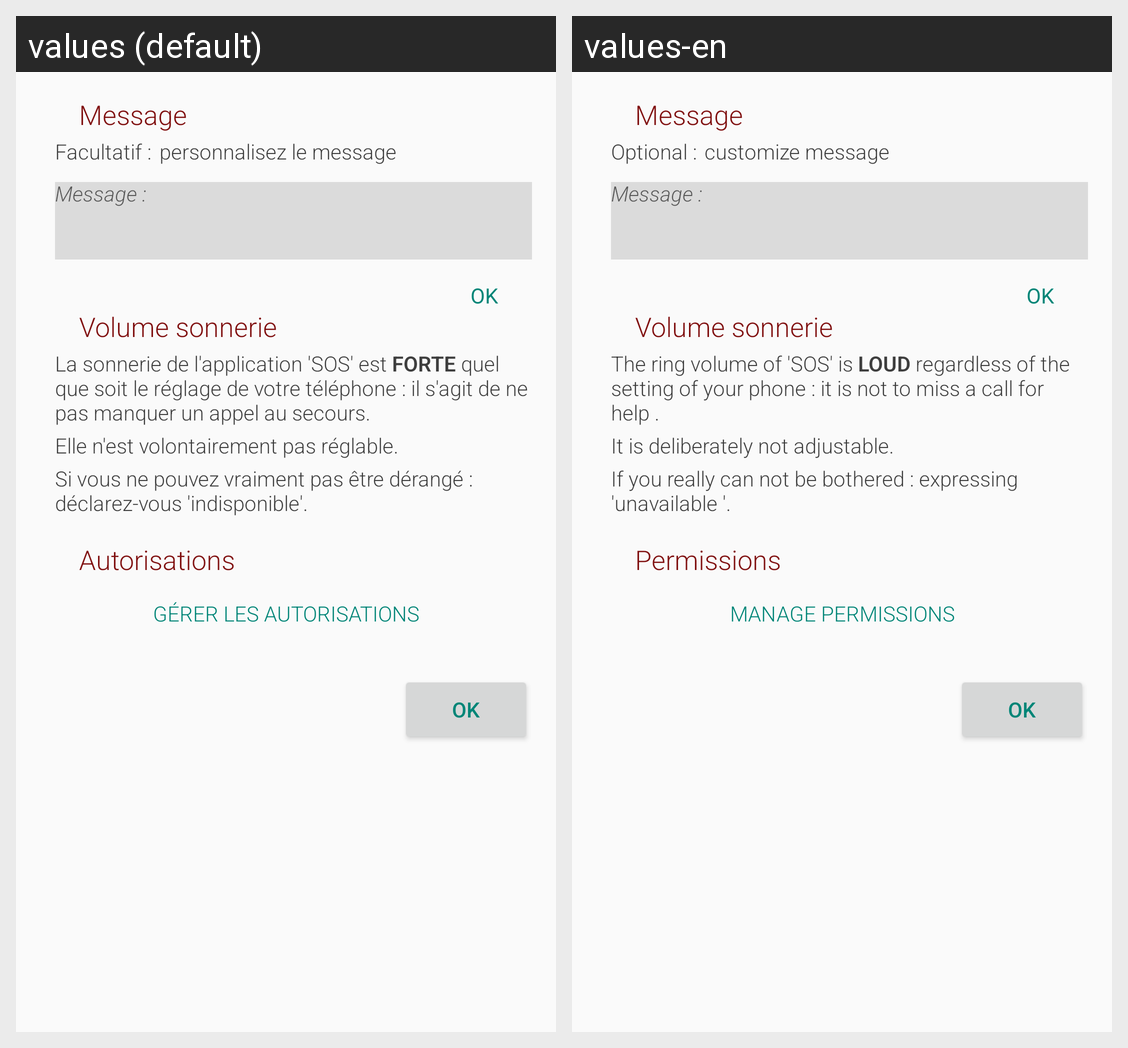

For this localized Android screen grid, give each drawn string resource with its value in every locale shown.
Android screen res/layout/fragment_settings.xml rendered under 2 locales, left to right: values (default), values-en. Device: Nexus 5 (rendered at 1080×1920; each locale shown at half size, 540×960, under a caption strip naming it); theme AppTheme.
Strings drawn on this screen, with the default value and each locale's value (text and hints the layout hard-codes, and strings that could not be matched under every locale, appear in the picture but are not listed):

settings_00
  values: Message
  values-en: Message

optional
  values: Facultatif :
  values-en: Optional :

settings_02
  values: personnalisez le message
  values-en: customize message

defaultMessageLabel
  values: Message :
  values-en: Message :

ok
  values: OK
  values-en: OK

settings_10
  values: Volume sonnerie
  values-en: Volume sonnerie

settings_11
  values: La sonnerie de l'application 'SOS' est FORTE quel que soit le réglage de votre téléphone : il s'agit de ne pas manquer un appel au secours.
  values-en: The ring volume of 'SOS' is LOUD regardless of the setting of your phone : it is not to miss a call for help .

settings_12
  values: Elle n'est volontairement pas réglable.
  values-en: It is deliberately not adjustable.

settings_13
  values: Si vous ne pouvez vraiment pas être dérangé : déclarez-vous 'indisponible'.
  values-en: If you really can not be bothered : expressing 'unavailable '.

settings_20
  values: Autorisations
  values-en: Permissions

permissionButton
  values: Gérer les autorisations
  values-en: Manage permissions
